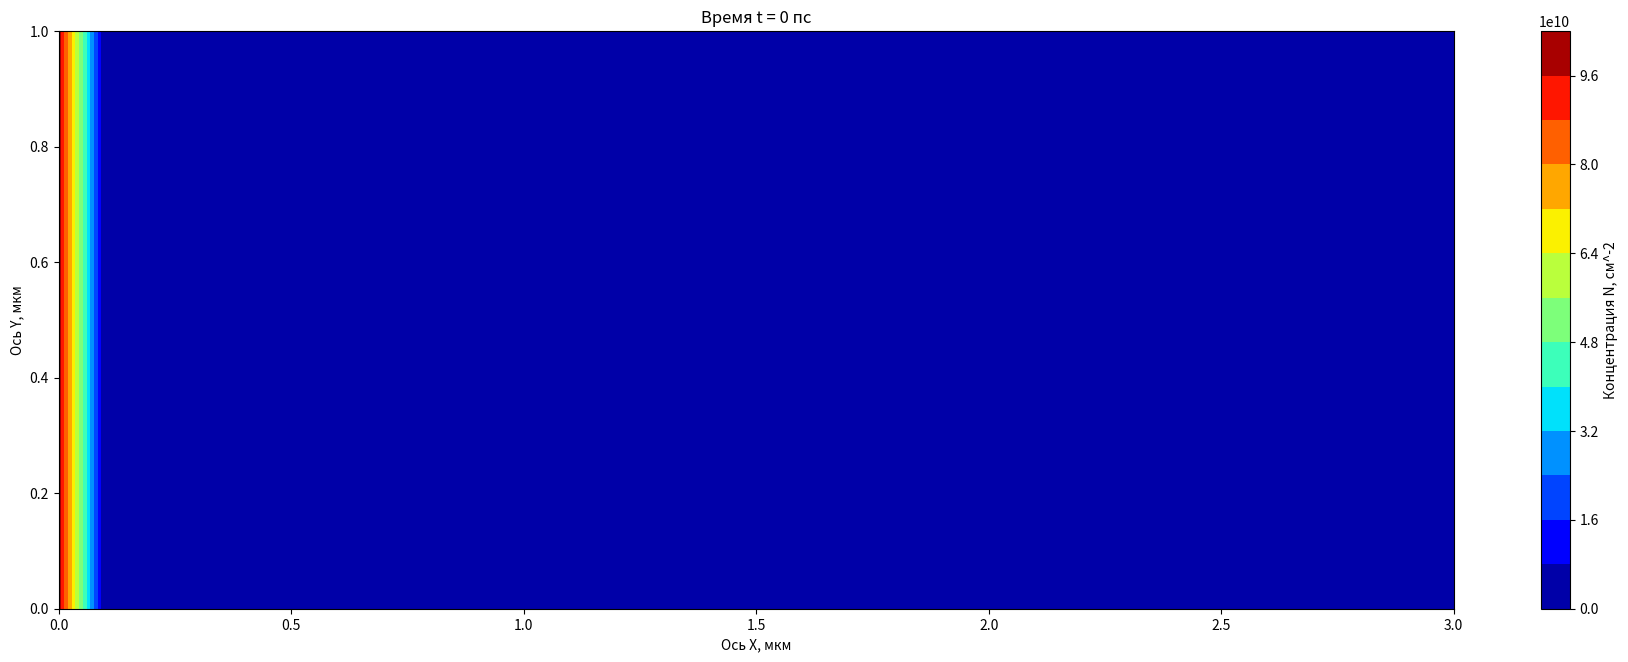

Recreate this plot in Python.
from matplotlib.animation import FuncAnimation
import numpy as np
import matplotlib.pyplot as plt
'''В рамках борьбы с анархией сознания (ради порядка) начальные
параметры вводятся в СГС, а расчёты ведутся в (пс,мкм,N0)'''
Pi=3.141592653589
#ВВод начальных параметров, СГС
Nx=33#количество узлов сетки
Ny=13
Lx=3*10**-4# см 
Ly=1*10**-4# см 
tau_0=5.3*10**-12# сек 
KbT=5.52*10**-16# эрг
m=0.62*9.1*10**-28# г
V_0=1.21*1.6*10**-26# эрг*см^2
tau_ex_ex=5.6*10**-14# сек
N_0=1*10**11# см^-2
R_0=0.4*10**-4# см
'''z=n/N0, где n это 2D-концентрация
Система ДУ'ий:
1)уравнение непрерывности z'=-div(z*vector(V))
2)ур-ие для dVx/dt это муторный крокодил вида:
Vx'=...-A(...)-B(...)-C(...)+D(...)
3)ур-ие для Vy'''
#Вычисление вспомогательных параметров, пересчёт в (пс,мкм,?N0?возможно, надо отказаться от замены z=n/N0)
A=1/tau_0*10**-12# пс^-1, 1сек=10^12пс
B=KbT/m*10**-16#(мкм/пс)^2, 1см=10^4мкм
C=V_0*N_0/m*10**-16# (мкм/пс)^2
D=tau_ex_ex*KbT/m*10**-4# мкм^2/пс
dx=Lx*10**4/(Nx-3)
dy=Ly*10**4/(Ny-3)#Шаги сетки по осям Х и У, мкм
t=0#время, пс
dt=10**-10#пс
Y, X = np.meshgrid(
    np.linspace(0, Ny-1, Ny),
    np.linspace(0, Nx-1, Nx)
)
Z=0*X*Y+10**-7
#Элемент (x,y) определён как Z[x][y]
for j in range(1,Ny-1):
    Z[1][j]=1
Vx=0*X*Y#+dx*(X-(Nx-1)/2)/R_0*np.sqrt(KbT/m)*10**-12# мкм/пс
#поле проекции скоростей Vx
Vy=0*X*Y#+dy*(Y-(Ny-1)/2)/R_0*np.sqrt(KbT/m)*10**-12# мкм/пс
#поле проекции скоростей Vy
'''Почему-то то, каким получится массив после умножения
зависит только от положения осей X и Y внутри meshgrid.
То есть Z=Y*X(=X*Y) даст такой же массив.'''
def D_x(N,x,y):#Взятие частной производной по x
    return (N[x+1][y]-N[x-1][y])/(dx)
def D_y(N,x,y):#Взятие частной производной по y
    return (N[x][y+1]-N[x][y-1])/(2*dy)
def Lap(N,x,y):#Взятие лапласиана
    N1=(N[x+1][y]-2*N[x][y]+N[x-1][y])/(dx*dx)
    N2=(N[x][y+1]-2*N[x][y]+N[x][y-1])/(dy*dy)
    return N1+N2
def makeplot():
    YY, XX = np.meshgrid(
        np.linspace(0, Ny-3, Ny-2),
        np.linspace(0, Nx-3, Nx-2)
    )
    ZZ=0*YY*XX
    VVx=0*YY*XX
    VVy=0*YY*XX
    for i in range(0,Nx-2):
        for j in range(0,Ny-2):
            ZZ[i][j]=Z[i+1][j+1]
    for i in range(0,Nx-2):
        for j in range(0,Ny-2):
            VVx[i][j]=Vx[i+1][j+1]
    for i in range(0,Nx-2):
        for j in range(0,Ny-2):
            VVy[i][j]=Vy[i+1][j+1]
    cs = plt.contourf(dx*XX,dy*YY,ZZ*N_0,cmap='jet',levels=15)#ZZ*N_0
    cbar=plt.colorbar(cs)
    cbar.set_label('Концентрация N, см^-2') 
    plt.title('Время t = '+str(t)+' пс')
    plt.xlabel('Ось X, мкм')
    plt.ylabel('Ось Y, мкм')
def Eq1(N,NVx,NVy,x,y):
    N1=-N[x][y]*(D_x(NVx,x,y)+D_y(NVy,x,y))
    N2=-NVx[x][y]*D_x(N,x,y)-NVy[x][y]*D_y(N,x,y)
    return N1+N2
def Eq2(N,NVx,NVy,x,y):
    N1=-NVx[x][y]*Eq1(N,NVx,NVy,x,y)/N[x][y]
    N2=-A*NVx[x][y]-B*D_x(N,x,y)/N[x][y]-C*D_x(N,x,y)
    N3=D*Lap(NVx,x,y)#*Z[x][y]
    N4=D*D_x(N,x,y)*(D_x(NVx,x,y)-D_y(NVy,x,y))/N[x][y]
    N5=D*D_y(N,x,y)*(D_y(NVx,x,y)+D_x(NVy,x,y))/N[x][y]
    return N1+N2+N3+N4+N5
def Eq3(N,NVx,NVy,x,y):
    N1=-NVy[x][y]*Eq1(N,NVx,NVy,x,y)/N[x][y]
    N2=-A*NVy[x][y]-B*D_y(N,x,y)/N[x][y]-C*D_y(N,x,y)
    N3=D*Lap(NVy,x,y)#*Z[x][y]
    N4=D*D_y(N,x,y)*(D_y(NVy,x,y)-D_x(NVx,x,y))/N[x][y]
    N5=D*D_x(N,x,y)*(D_x(NVy,x,y)+D_y(NVx,x,y))/N[x][y]
    return N1+N2+N3+N4+N5
P=1
def EulerStep(frame):
    global Z,Vx,Vy,t,dt,P
    plt.clf()
    makeplot()
    
    DZ1=0*X*Y
    DVx1=0*X*Y
    DVy1=0*X*Y
    DZ2=0*X*Y
    DVx2=0*X*Y
    DVy2=0*X*Y
    DZ3=0*X*Y
    DVx3=0*X*Y
    DVy3=0*X*Y
    DZ4=0*X*Y
    DVx4=0*X*Y
    DVy4=0*X*Y
    
    for k in range(P):#количество итераций за фрейм анимации
        """for i in range(1,Nx-1):
            Vx[i][1]=0
            Vx[i][Ny-2]=0
        for j in range(1,Ny-1):
            Vy[1][j]=0
            Vy[Nx-2][j]=0"""
        if t>10*dt:
            dt=dt*10
        if t>0.001:
            dt=0.0001
        if t>0.01:
            dt=0.001
        if t>0.1:
            dt=0.01
        if t>1:
            dt=0.1
        
        """if t>10*dt:
            dt=dt*10
        if t>0.01:
            dt=0.001
        if t>0.2:
            dt=0.01
        if t>2:
            dt=0.1
        if round(t)==250:
            plt.clf()
            makeplot()
        if round(t)==500:
            plt.clf()
            makeplot()  """  
        if round(t)==750:#Время (пс), на котором нужно остановить расчёт
            plt.clf()
            makeplot()
            plt.title('Время t = '+str(round(t))+' пс')
            anim.event_source.stop()
        """for i in range(0,Nx):
            Z[i][0]=2*Z[i][1]-Z[i][2]
            Z[i][Ny-1]=2*Z[i][Ny-2]-Z[i][Ny-3]
            Vy[i][0]=2*Vy[i][1]-Vy[i][2]
            Vy[i][Ny-1]=2*Vy[i][Ny-2]-Vy[i][Ny-3]
            Vx[i][0]=2*Vx[i][1]-Vx[i][2]
            Vx[i][Ny-1]=2*Vx[i][Ny-2]-Vx[i][Ny-3]
        for j in range(0,Ny):
            Z[0][j]=2*Z[1][j]-Z[2][j]
            Vx[0][j]=2*Vx[1][j]-Vx[2][j]
            Vy[0][j]=2*Vy[1][j]-Vy[2][j]
            Z[Nx-1][j]=2*Z[Nx-2][j]-Z[Nx-3][j]
            Vx[Nx-1][j]=2*Vx[Nx-2][j]-Vx[Nx-3][j]
            Vy[Nx-1][j]=2*Vy[Nx-2][j]-Vy[Nx-3][j]"""
        for i in range(1,Nx-1): 
            for j in range(1,Ny-1):
                DZ1[i][j]=Eq1(Z,Vx,Vy,i,j)#уравнение непрерывноести
                DVx1[i][j]=Eq2(Z,Vx,Vy,i,j)#гидродинамическое
                DVy1[i][j]=Eq3(Z,Vx,Vy,i,j)#гидродинамическое
        for i in range(1,Nx-1): 
            for j in range(1,Ny-1):
                DZ2[i][j]=Eq1(Z+dt*DZ1/2,Vx+dt*DVx1/2,Vy+dt*DVy1/2,i,j)#уравнение непрерывноести
                DVx2[i][j]=Eq2(Z+dt*DZ1/2,Vx+dt*DVx1/2,Vy+dt*DVy1/2,i,j)#гидродинамическое
                DVy2[i][j]=Eq3(Z+dt*DZ1/2,Vx+dt*DVx1/2,Vy+dt*DVy1/2,i,j)#гидродинамическое
        for i in range(1,Nx-1): 
            for j in range(1,Ny-1):
                DZ3[i][j]=Eq1(Z+dt*DZ2/2,Vx+dt*DVx2/2,Vy+dt*DVy2/2,i,j)#уравнение непрерывноести
                DVx3[i][j]=Eq2(Z+dt*DZ2/2,Vx+dt*DVx2/2,Vy+dt*DVy2/2,i,j)#гидродинамическое
                DVy3[i][j]=Eq3(Z+dt*DZ2/2,Vx+dt*DVx2/2,Vy+dt*DVy2/2,i,j)#гидродинамическое
        for i in range(1,Nx-1): 
            for j in range(1,Ny-1):
                DZ1[i][j]=Eq1(Z+dt*DZ3,Vx+dt*DVx3,Vy+dt*DVy3,i,j)#уравнение непрерывноести
                DVx1[i][j]=Eq2(Z+dt*DZ3,Vx+dt*DVx3,Vy+dt*DVy3,i,j)#гидродинамическое
                DVy1[i][j]=Eq3(Z+dt*DZ3,Vx+dt*DVx3,Vy+dt*DVy3,i,j)#гидродинамическое
        Z=Z+dt*(DZ1+2*DZ2+2*DZ3+DZ4)/6
        Vx=Vx+dt*(DVx1+2*DVx2+2*DVx3+DVx4)/6
        Vy=Vy+dt*(DVy1+2*DVy2+2*DVy3+DVy4)/6
        Count=0
        for i in range(1,Nx-2): 
            for j in range(1,Ny-2):
                Count=Count+Z[i][j]
        print(str(Count)+'\t'+str(Vx[2][2]))
        t=t+dt
        
plt.rcParams ['figure.figsize'] = [30*Lx/(Lx+Ly), 30*Ly/(Lx+Ly)]
fig,cs=plt.subplots()
makeplot()
anim=FuncAnimation(fig,EulerStep,frames=None)
plt.show()

    
